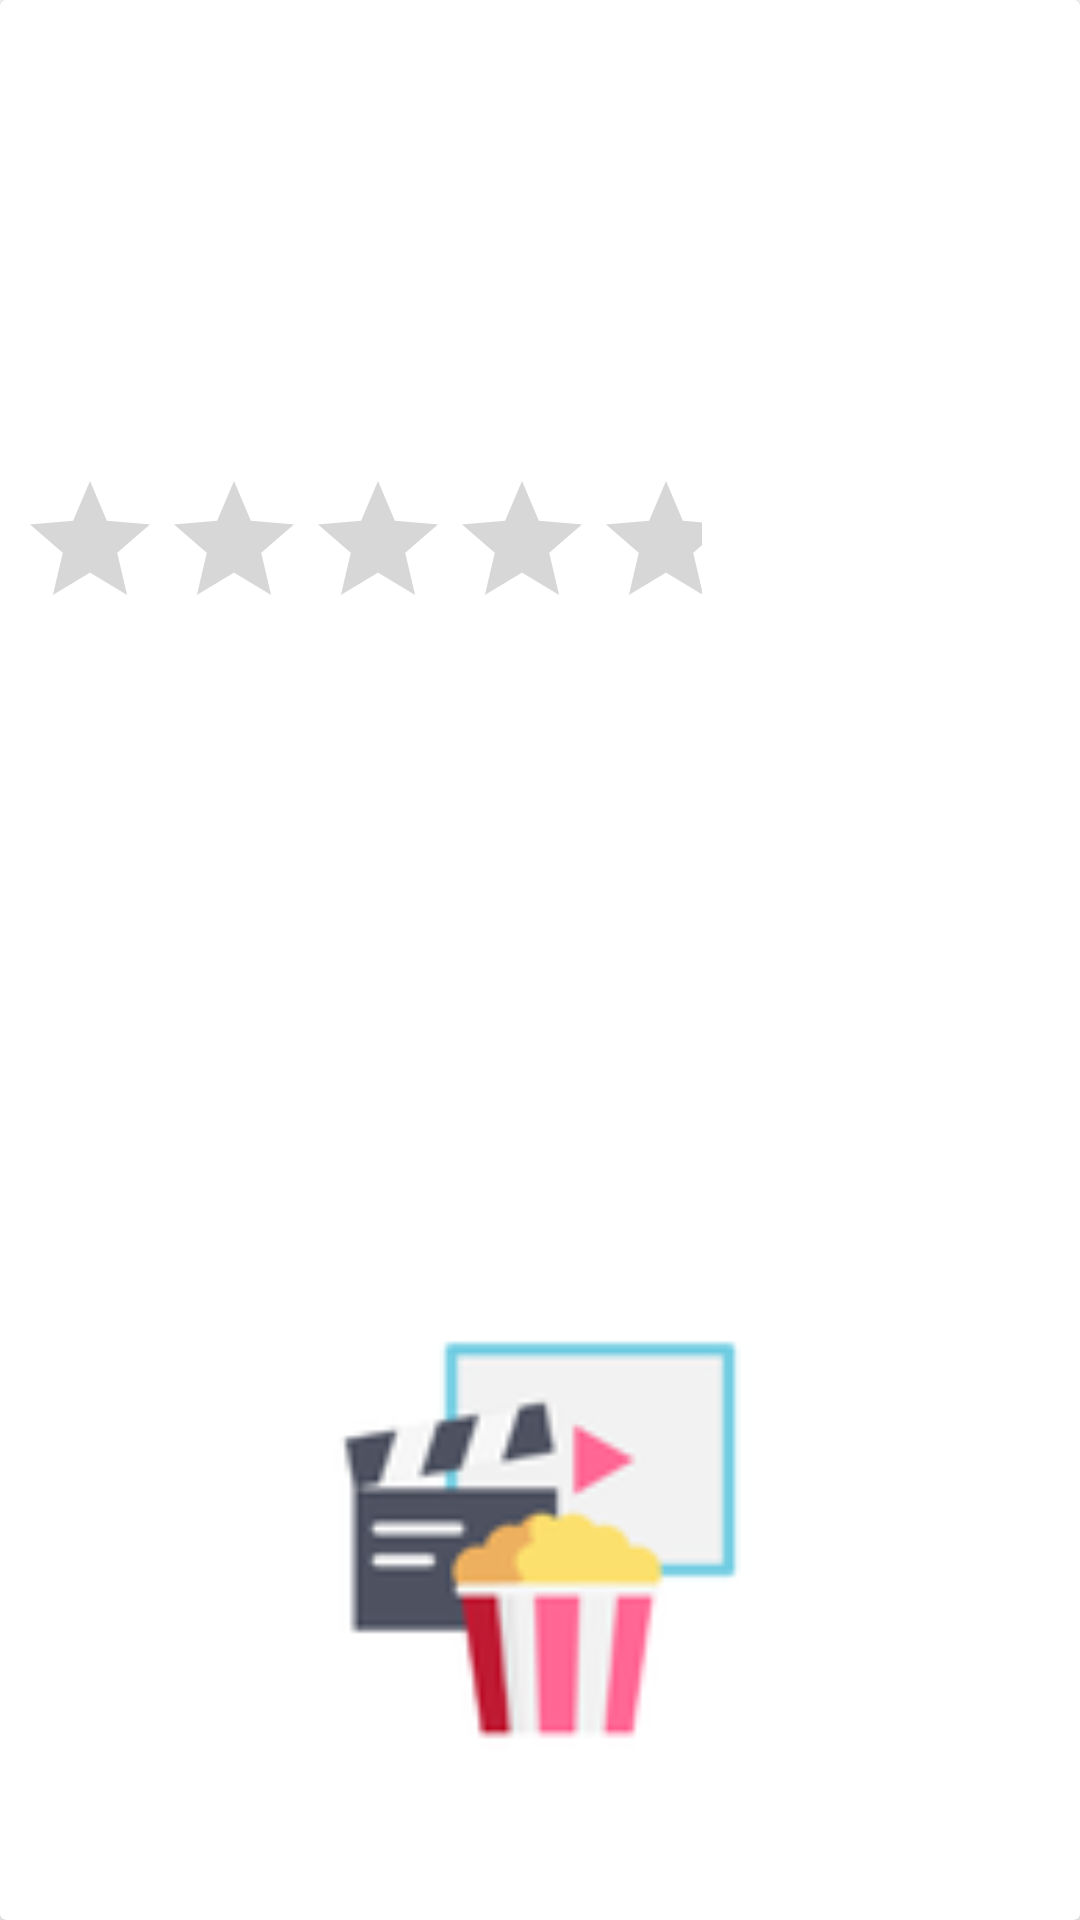

Produce the Android XML layout that renders to this screen, including the resource entries it uses.
<!-- AndroidManifest.xml: application theme Theme.MovePlayer -->
<!-- res/layout/moviedisplay.xml -->
<?xml version="1.0" encoding="utf-8"?>
<androidx.cardview.widget.CardView
    xmlns:android="http://schemas.android.com/apk/res/android" android:layout_width="match_parent"
    xmlns:app="http://schemas.android.com/apk/res-auto"
    android:layout_height="match_parent">
    <ImageView
        android:layout_width="match_parent"
        android:layout_height="match_parent"
        android:src="@drawable/film2"
        />
    <LinearLayout
       android:layout_width="match_parent"
       android:layout_height="match_parent"
       android:orientation="vertical">
       <TextView
           android:id="@+id/name"
           android:textSize="22sp"
           android:padding="7dp"
           android:layout_gravity="center"
           android:layout_width="wrap_content"
           android:layout_height="wrap_content"
           />
       <TextView
        android:id="@+id/description"
           android:textSize="16sp"
           android:padding="7dp"
        android:layout_width="wrap_content"
        android:layout_height="wrap_content"
        />
        <TextView
            android:id="@+id/id"
            android:textSize="16sp"
            android:padding="7dp"
            android:layout_width="wrap_content"
            android:layout_height="wrap_content">
        </TextView>
       <TextView
           android:id="@+id/categoryName"
           android:textSize="16sp"
           android:padding="7dp"
           android:layout_width="wrap_content"
           android:layout_height="wrap_content">
       </TextView>
        <RatingBar
        android:id="@+id/rate"
        android:padding="6dp"
        android:layout_width="wrap_content"
        android:layout_height="wrap_content"
        />
        <ImageButton
        android:id="@+id/imageViewremove"
        android:layout_width="wrap_content"
        android:layout_height="wrap_content"
        android:layout_marginStart="180dp"
        android:background="@color/white"
        app:srcCompat="@drawable/ic_baseline_remove_24" />
   </LinearLayout>
</androidx.cardview.widget.CardView>
<!-- resources referenced by this layout -->
<resources>
  <color name="white">#FFFFFFFF</color>
  <!-- drawable film2: png bitmap (drawable, 6136 bytes) -->
  <style name="Theme.MovePlayer" parent="Theme.MaterialComponents.DayNight.DarkActionBar">
          
          <item name="colorPrimary">@color/purple_500</item>
          <item name="colorPrimaryVariant">@color/purple_700</item>
          <item name="colorOnPrimary">@color/white</item>
          
          <item name="colorSecondary">@color/teal_200</item>
          <item name="colorSecondaryVariant">@color/teal_700</item>
          <item name="colorOnSecondary">@color/black</item>
          
          <item name="android:statusBarColor" tools:targetApi="l">?attr/colorPrimaryVariant</item>
          
      </style>
  <color name="purple_500">#6173DA</color>
  <color name="purple_700">#636F91</color>
  <color name="teal_200">#FF03DAC5</color>
  <color name="teal_700">#FF018786</color>
  <color name="black">#FF000000</color>
</resources>
